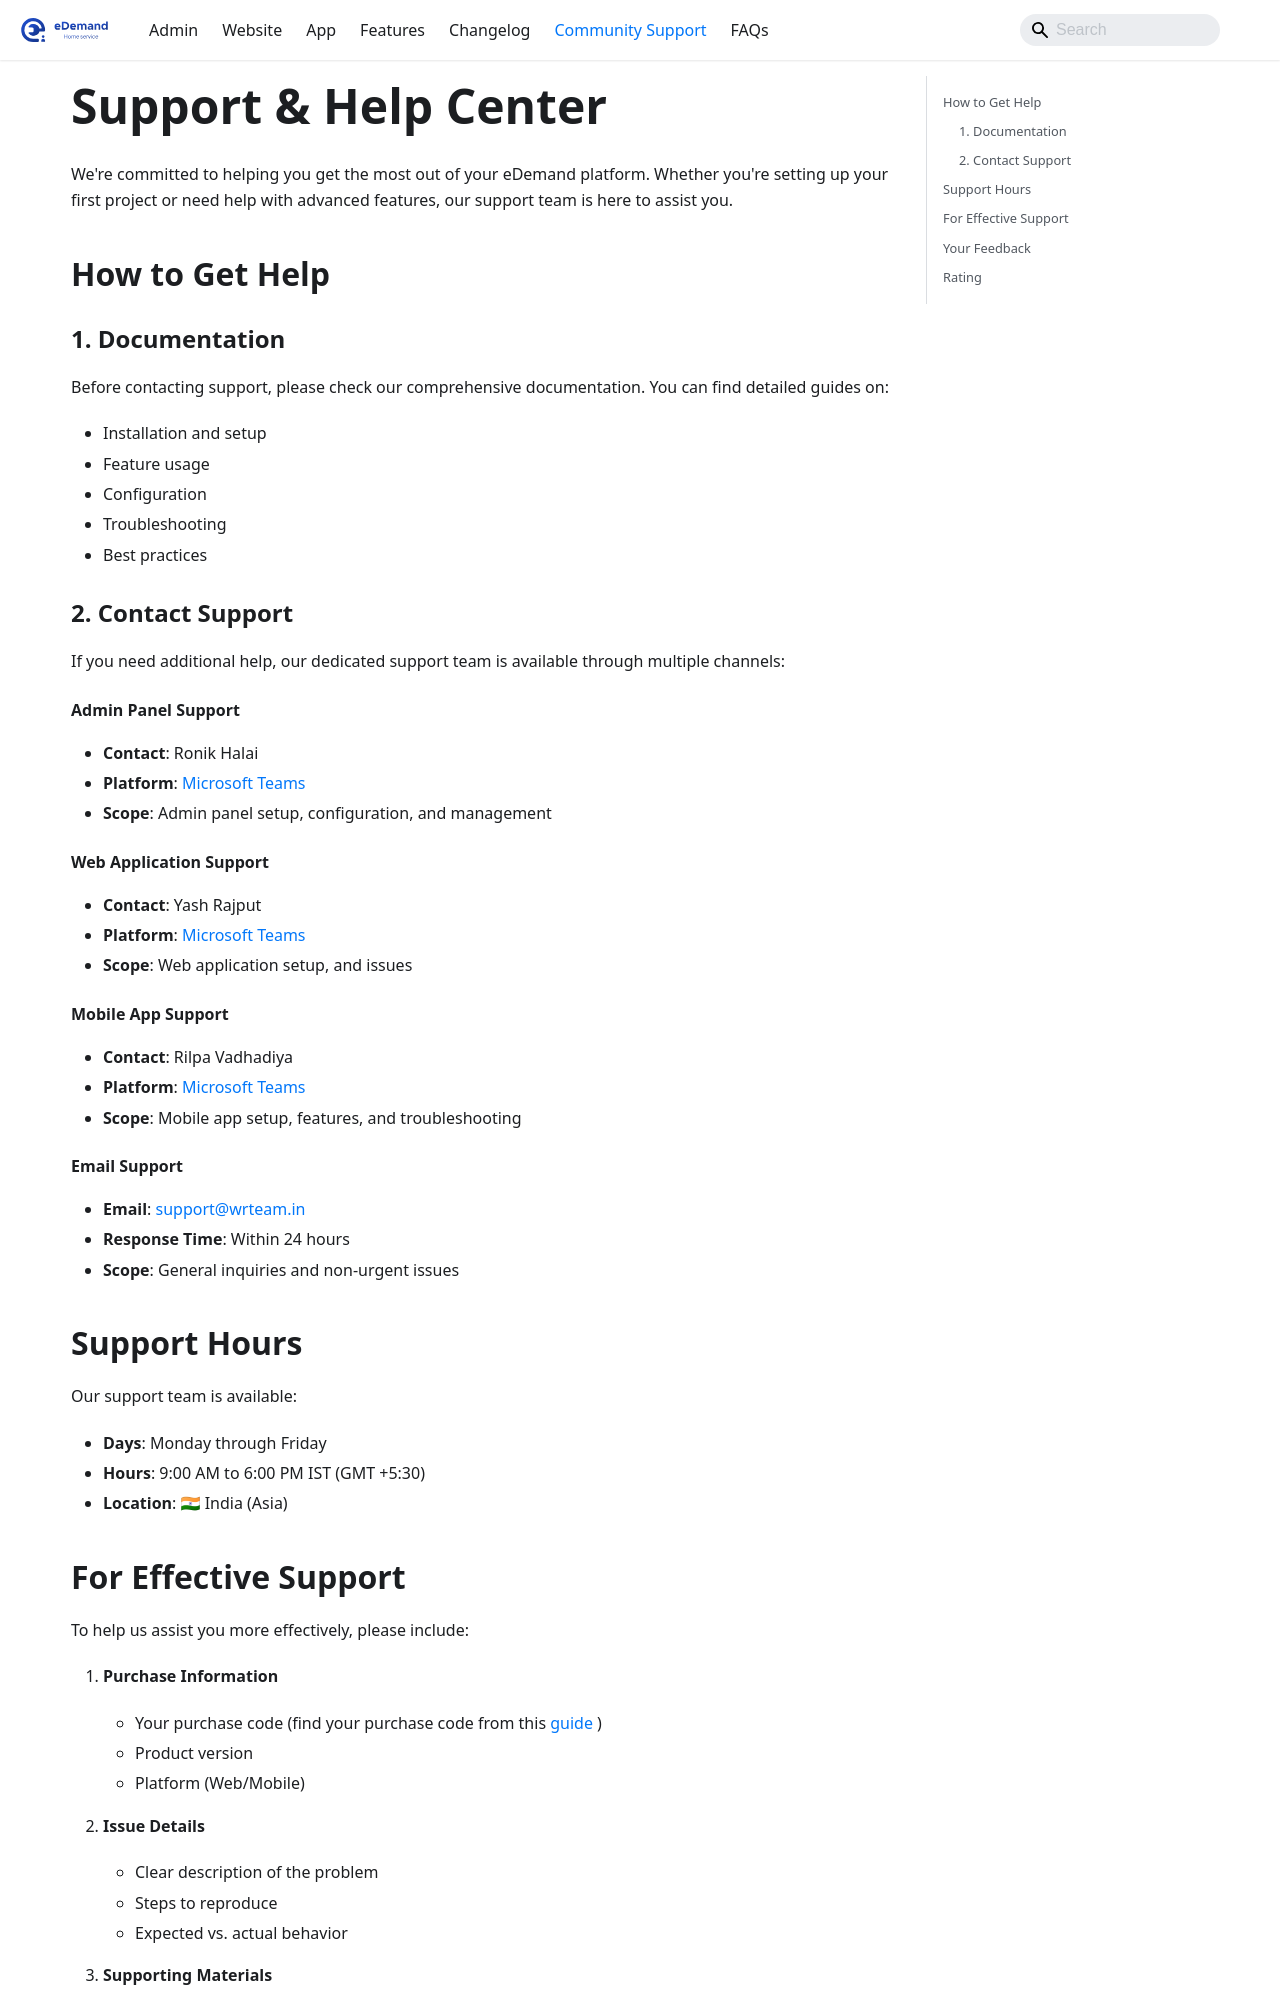

repository: WRTeam-in/eDemand-Doc · page: docs/support/index.html · generator: docusaurus

---
id: support
title: Support
sidebar_position: 1
sidebar: null
---


# Support & Help Center

We're committed to helping you get the most out of your eDemand platform. Whether you're setting up your first project or need help with advanced features, our support team is here to assist you.

## How to Get Help

### 1. Documentation

Before contacting support, please check our comprehensive documentation. You can find detailed guides on:

- Installation and setup
- Feature usage
- Configuration
- Troubleshooting
- Best practices

### 2. Contact Support

If you need additional help, our dedicated support team is available through multiple channels:

#### Admin Panel Support

- **Contact**: Ronik Halai
- **Platform**: [Microsoft Teams](https://teams.live.com/l/invite/FEA8SOBaN6QYeQx6gE)
- **Scope**: Admin panel setup, configuration, and management

#### Web Application Support

- **Contact**: Yash Rajput
- **Platform**: [Microsoft Teams](https://teams.live.com/l/invite/FEArTaTzDWK4rEmhAE)
- **Scope**: Web application setup, and issues

#### Mobile App Support

- **Contact**: Rilpa Vadhadiya
- **Platform**: [Microsoft Teams](https://teams.live.com/l/invite/FEAnuP0ELuAls39ygE)
- **Scope**: Mobile app setup, features, and troubleshooting

#### Email Support

- **Email**: support@wrteam.in
- **Response Time**: Within 24 hours
- **Scope**: General inquiries and non-urgent issues

## Support Hours

Our support team is available:

- **Days**: Monday through Friday
- **Hours**: 9:00 AM to 6:00 PM IST (GMT +5:30)
- **Location**: 🇮🇳 India (Asia)
